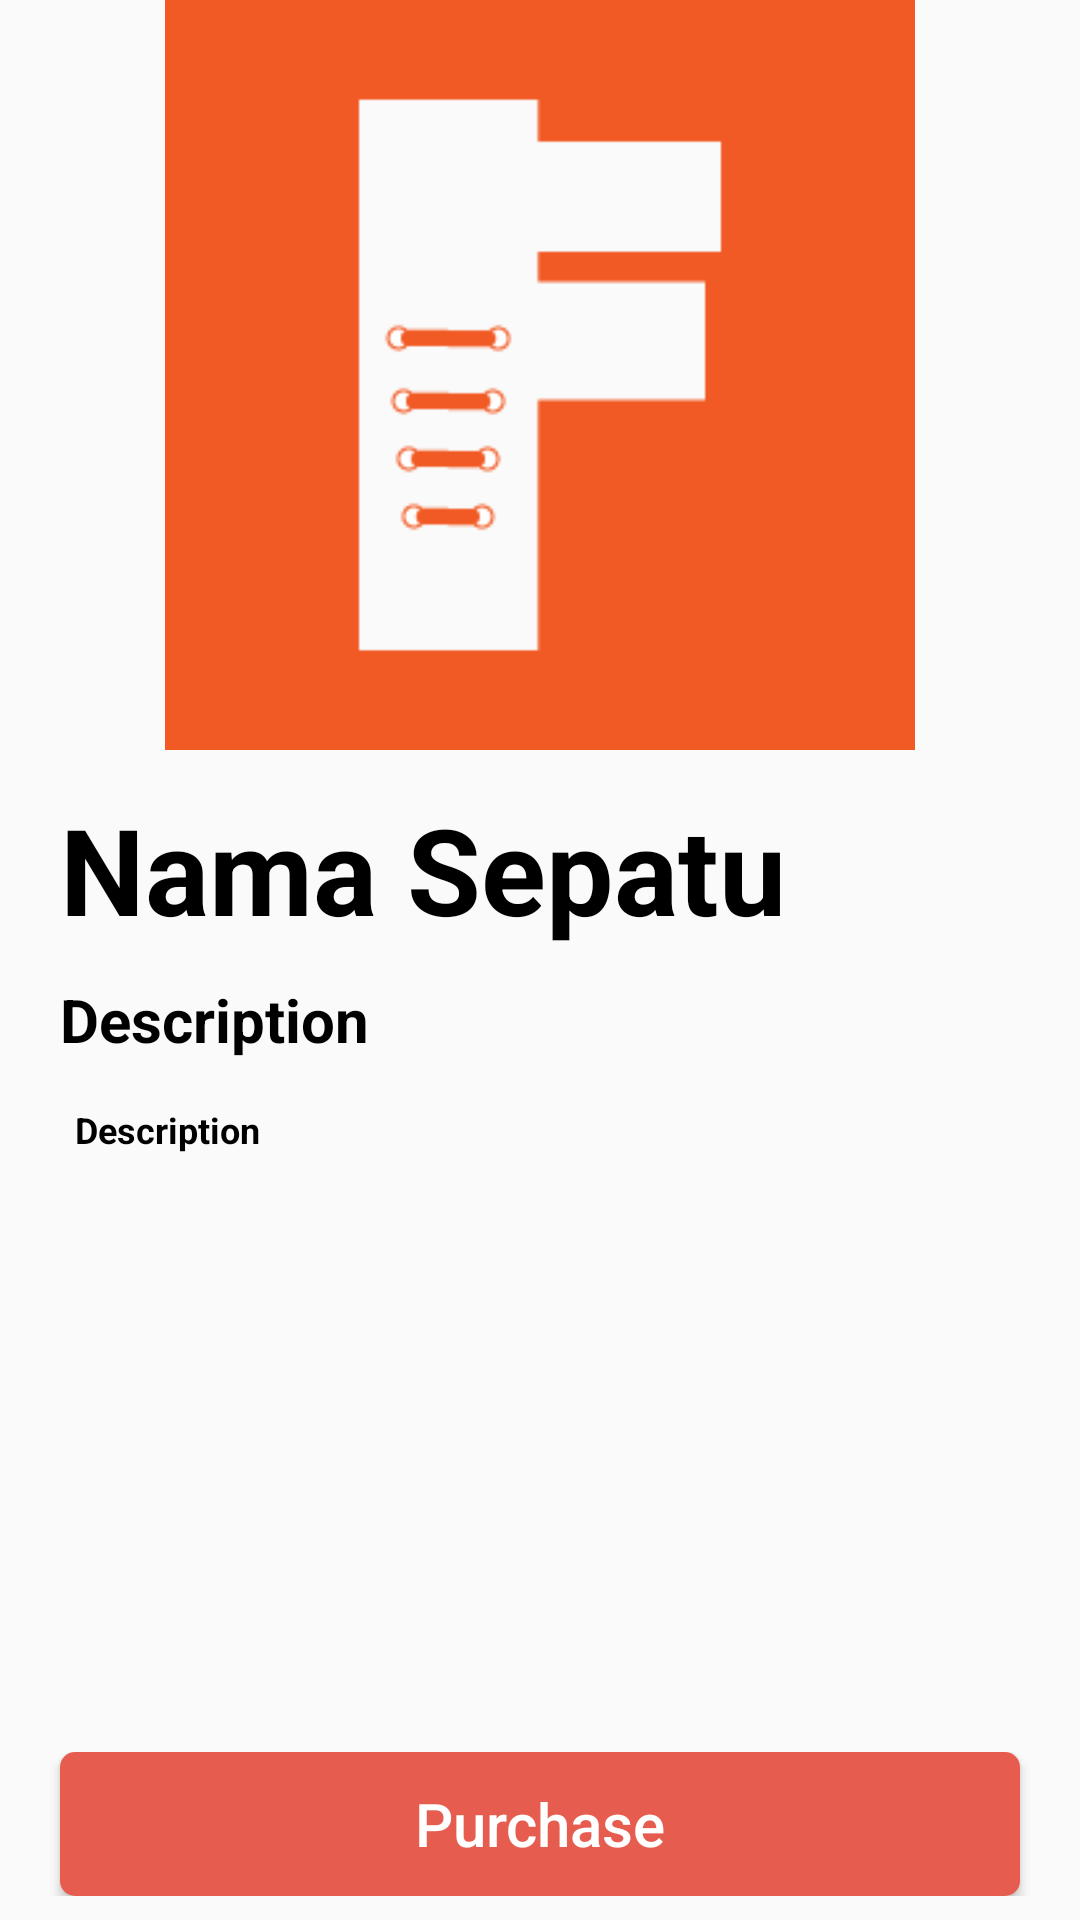

Reconstruct the res/layout file that produces this screen, plus the resources it refers to.
<!-- AndroidManifest.xml: application theme AppTheme -->
<!-- res/layout/activity_recycleview_brand_detail.xml -->
<?xml version="1.0" encoding="utf-8"?>
<RelativeLayout xmlns:android="http://schemas.android.com/apk/res/android"
    xmlns:app="http://schemas.android.com/apk/res-auto"
    xmlns:tools="http://schemas.android.com/tools"
    android:layout_width="match_parent"
    android:layout_height="match_parent"
    android:orientation="vertical">

    <LinearLayout
        android:id="@+id/linearLayout2"
        android:layout_width="match_parent"
        android:layout_height="wrap_content"
        android:layout_alignParentTop="true"
        app:layout_constraintBottom_toBottomOf="parent"
        app:layout_constraintTop_toTopOf="parent"
        app:layout_constraintVertical_bias="0.0"
        tools:layout_editor_absoluteX="75dp">

        <ImageView
            android:id="@+id/Imageview_brand_detail"
            android:layout_width="match_parent"
            android:layout_height="250dp"
            android:src="@drawable/logo" />

    </LinearLayout>

    <RelativeLayout
        android:id="@+id/linearLayout22"
        android:layout_width="match_parent"
        android:layout_height="match_parent"
        android:layout_below="@+id/linearLayout2">

            <LinearLayout
                android:id="@+id/linearLayout3"
                android:layout_width="match_parent"
                android:layout_height="wrap_content"
                android:layout_marginTop="8dp"
                android:orientation="vertical">

                <TextView
                    android:id="@+id/Textview_brand_Sepatu"
                    android:layout_width="match_parent"
                    android:layout_height="wrap_content"
                    android:layout_marginLeft="20dp"
                    android:layout_marginTop="5dp"
                    android:layout_marginRight="20dp"
                    android:layout_marginBottom="5dp"
                    android:autoSizeTextType="uniform"
                    android:gravity="bottom"
                    android:text="Nama Sepatu"
                    android:textColor="@android:color/black"
                    android:textSize="40dp"
                    android:textStyle="bold"
                    android:typeface="sans" />

                <TextView
                    android:id="@+id/donothing"
                    android:layout_width="match_parent"
                    android:layout_height="wrap_content"
                    android:layout_marginLeft="20dp"
                    android:layout_marginTop="5dp"
                    android:layout_marginRight="20dp"
                    android:layout_marginBottom="5dp"
                    android:autoSizeTextType="uniform"
                    android:gravity="bottom"
                    android:text="Description"
                    android:textColor="@android:color/black"
                    android:textSize="20dp"
                    android:textStyle="bold"
                    android:typeface="sans" />

                <TextView
                    android:id="@+id/Textview_brand_Description"
                    android:layout_width="match_parent"
                    android:layout_height="match_parent"
                    android:layout_marginLeft="20dp"
                    android:layout_marginTop="5dp"
                    android:layout_marginRight="20dp"
                    android:autoSizeTextType="uniform"
                    android:gravity="bottom"
                    android:padding="5dp"
                    android:paddingLeft="20dp"
                    android:paddingRight="20dp"
                    android:scrollbars="vertical"
                    android:text="Description"
                    android:textColor="@android:color/black"
                    android:textSize="12dp"
                    android:textStyle="bold"
                    android:typeface="sans" />
            </LinearLayout>
    </RelativeLayout>

    <LinearLayout
        android:layout_width="match_parent"
        android:layout_height="wrap_content"
        android:layout_alignParentBottom="true"
        android:layout_marginTop="8dp"
        android:layout_marginBottom="8dp">

        <Button
            android:id="@+id/btnPurchase"
            android:layout_width="match_parent"
            android:layout_height="wrap_content"
            android:layout_marginLeft="20dp"
            android:layout_marginRight="20dp"
            android:background="@drawable/button_round"
            android:drawableLeft="@drawable/ic_lock_black_24dp"
            android:drawablePadding="2dp"
            android:gravity="center"
            android:paddingLeft="70dp"
            android:paddingRight="70dp"
            android:singleLine="true"
            android:text="Purchase"
            android:textAllCaps="false"
            android:textColor="@android:color/white"
            android:textSize="20dp" />


    </LinearLayout>

</RelativeLayout>
<!-- resources referenced by this layout -->
<resources>
  <!-- drawable button_round (drawable) -->
  <?xml version="1.0" encoding="utf-8"?>
  <shape xmlns:android="http://schemas.android.com/apk/res/android"
      android:shape="rectangle">
  
      <solid android:color="@color/MerahSailing"></solid>
      <corners android:radius="5dp"></corners>
  
  </shape>
  <!-- drawable logo: png bitmap (drawable, 2843 bytes) -->
  <style name="AppTheme" parent="Theme.AppCompat.Light.DarkActionBar">
          
          <item name="colorPrimary">@color/colorPrimary</item>
          <item name="colorPrimaryDark">@color/BiruSailingBiru</item>
          <item name="colorAccent">@color/colorAccent</item>
      </style>
  <color name="MerahSailing">#E65C4F</color>
  <color name="colorPrimary">#E65C4F</color>
  <color name="BiruSailingBiru">#33678A</color>
  <color name="colorAccent">#D81B60</color>
</resources>
